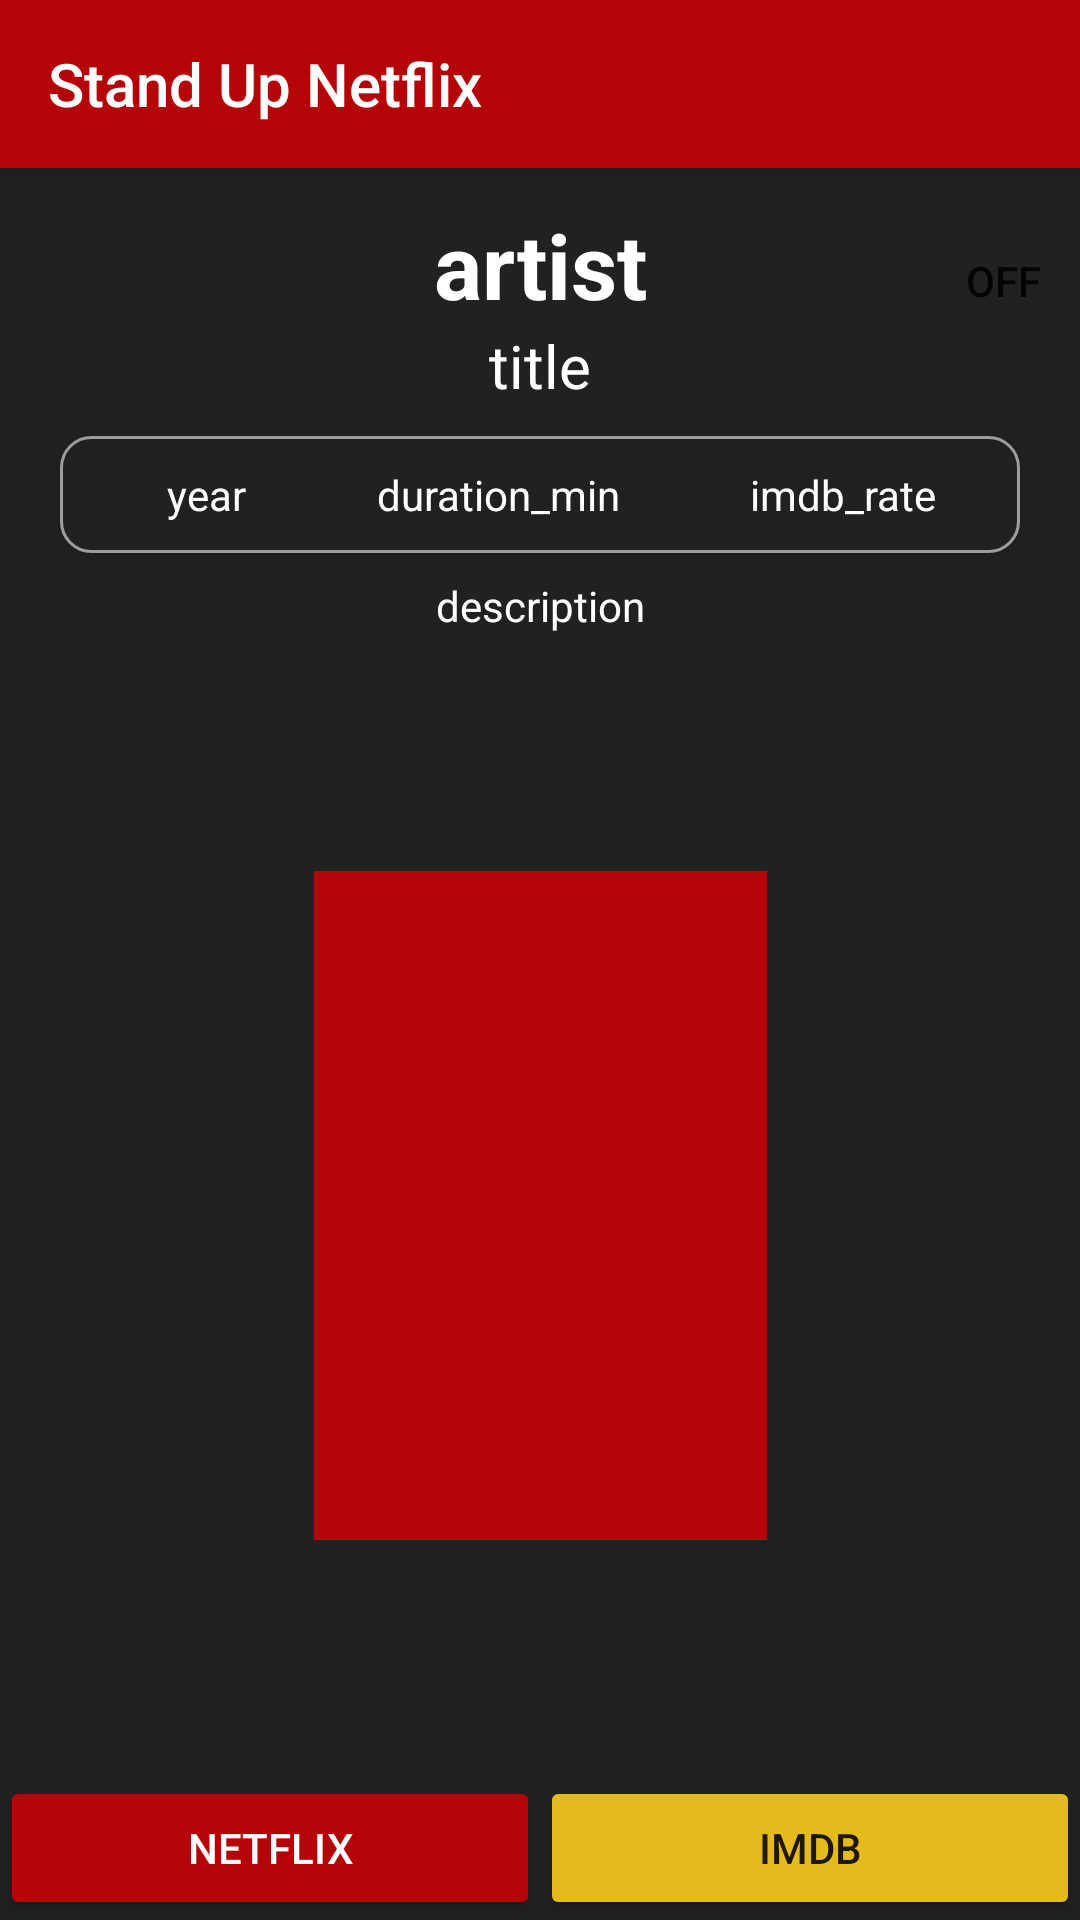

The Android layout XML behind this screen, and the referenced resources:
<!-- AndroidManifest.xml: application theme AppTheme -->
<!-- res/layout/activity_single.xml -->
<?xml version="1.0" encoding="utf-8"?>
<android.support.constraint.ConstraintLayout xmlns:android="http://schemas.android.com/apk/res/android"
    xmlns:app="http://schemas.android.com/apk/res-auto"
    android:layout_width="match_parent"
    android:layout_height="match_parent"
    xmlns:tools="http://schemas.android.com/tools"
    android:background="@color/colorPrimaryDark"
    tools:context=".SingleActivity">

    <include
        layout="@layout/toolbar" />

    <TextView
        android:id="@+id/sa_artist"
        android:layout_width="0dp"
        android:layout_height="wrap_content"
        android:layout_marginEnd="8dp"
        android:layout_marginStart="8dp"
        android:layout_marginTop="68dp"
        android:gravity="center_horizontal"
        android:text="artist"
        android:textColor="@color/colorWhite"
        android:textSize="30sp"
        android:textStyle="bold"
        app:layout_constraintEnd_toEndOf="parent"
        app:layout_constraintStart_toStartOf="parent"
        app:layout_constraintTop_toTopOf="parent" />

    <TextView
        android:id="@+id/sa_title"
        android:layout_width="0dp"
        android:layout_height="wrap_content"
        android:layout_gravity="center_horizontal"
        android:layout_marginEnd="8dp"
        android:layout_marginStart="8dp"
        android:text="title"
        android:gravity="center_horizontal"
        android:textColor="@color/colorWhite"
        android:textSize="20sp"
        app:layout_constraintEnd_toEndOf="parent"
        app:layout_constraintStart_toStartOf="parent"
        app:layout_constraintTop_toBottomOf="@+id/sa_artist" />

    <LinearLayout
        android:id="@+id/linearLayout"
        android:layout_width="match_parent"
        android:layout_height="wrap_content"
        android:layout_marginTop="10dp"
        android:layout_marginLeft="20dp"
        android:layout_marginRight="20dp"
        android:background="@drawable/belt_bg"
        android:elevation="2dp"
        android:orientation="horizontal"
        android:paddingBottom="10dp"
        android:paddingTop="10dp"
        app:layout_constraintTop_toBottomOf="@+id/sa_title">

        <TextView
            android:id="@+id/sa_year"
            android:layout_width="wrap_content"
            android:layout_height="wrap_content"
            android:layout_marginStart="8dp"
            android:layout_weight="1"
            android:gravity="center_horizontal"
            android:text="year"
            android:textColor="@color/colorWhite"
            app:layout_constraintStart_toEndOf="@+id/sa_poster"
            app:layout_constraintTop_toBottomOf="@+id/sa_title" />

        <TextView
            android:id="@+id/sa_duration_min"
            android:layout_width="wrap_content"
            android:layout_height="wrap_content"
            android:layout_marginStart="8dp"
            android:layout_weight="1"
            android:gravity="center_horizontal"
            android:text="duration_min"
            android:textColor="@color/colorWhite"
            app:layout_constraintStart_toEndOf="@+id/sa_poster"
            app:layout_constraintTop_toBottomOf="@+id/sa_year" />


        <TextView
            android:id="@+id/sa_imdb_rate"
            android:layout_width="wrap_content"
            android:layout_height="wrap_content"
            android:layout_marginStart="8dp"
            android:layout_weight="1"
            android:gravity="center_horizontal"
            android:text="imdb_rate"
            android:textColor="@color/colorWhite"
            app:layout_constraintStart_toEndOf="@+id/sa_poster"
            app:layout_constraintTop_toBottomOf="@+id/sa_duration_min" />
    </LinearLayout>

    <ImageView
        android:id="@+id/sa_poster"
        android:layout_width="151dp"
        android:layout_height="223dp"
        android:layout_marginBottom="80dp"
        android:layout_marginEnd="8dp"
        android:layout_marginStart="8dp"
        android:layout_marginTop="32dp"
        app:layout_constraintBottom_toBottomOf="@+id/linearLayout2"
        app:layout_constraintEnd_toEndOf="parent"
        app:layout_constraintStart_toStartOf="parent"
        app:layout_constraintTop_toBottomOf="@+id/sa_description"
        app:srcCompat="@color/colorPrimary" />

    <TextView
        android:id="@+id/sa_description"
        android:layout_width="0dp"
        android:layout_height="wrap_content"
        android:layout_marginEnd="8dp"
        android:layout_marginStart="8dp"
        android:layout_marginTop="8dp"
        android:text="description"
        android:textColor="@color/colorWhite"
        android:gravity="center_horizontal"
        app:layout_constraintEnd_toEndOf="parent"
        app:layout_constraintStart_toStartOf="parent"
        app:layout_constraintTop_toBottomOf="@+id/linearLayout" />

    <ToggleButton
        android:id="@+id/sa_fav"
        android:layout_width="35dp"
        android:layout_height="35dp"
        android:layout_marginEnd="8dp"
        android:layout_marginTop="8dp"
        android:background="@drawable/toggle_button"
        android:checked="false"
        app:layout_constraintEnd_toEndOf="parent"
        app:layout_constraintTop_toTopOf="@+id/sa_artist" />

    <LinearLayout
        android:id="@+id/linearLayout2"
        android:layout_width="match_parent"
        android:layout_height="match_parent"
        android:gravity="bottom"
        android:orientation="horizontal"
        android:weightSum="2"
        tools:layout_editor_absoluteX="10dp"
        tools:ignore="MissingConstraints">

        <Button
            android:id="@+id/sa_netflixButton"
            android:layout_width="130dp"
            android:layout_height="wrap_content"
            android:layout_weight="1"
            android:theme="@style/NetflixButton" />

        <Button
            android:id="@+id/sa_ImdbButton"
            android:layout_width="130dp"
            android:layout_height="wrap_content"
            android:layout_weight="1"
            android:theme="@style/IMDButton" />
    </LinearLayout>


</android.support.constraint.ConstraintLayout>
<!-- res/layout/toolbar.xml (included above) -->
<?xml version="1.0" encoding="utf-8"?>
<android.support.v7.widget.Toolbar xmlns:android="http://schemas.android.com/apk/res/android"
    xmlns:app="http://schemas.android.com/apk/res-auto"
    android:id="@+id/toolbar"
    android:layout_width="match_parent"
    android:layout_height="?attr/actionBarSize"
    android:background="?attr/colorPrimary"
    app:titleTextColor="@color/colorWhite"
    app:title="@string/app_name"
    android:elevation="4dp"
    android:theme="@style/ThemeOverlay.AppCompat.Dark.ActionBar"
    app:popupTheme="@style/ThemeOverlay.AppCompat.Dark">

</android.support.v7.widget.Toolbar>
<!-- resources referenced by this layout -->
<resources>
  <color name="colorPrimary">#B40408</color>
  <color name="colorPrimaryDark">#212121</color>
  <color name="colorWhite">#ffffff</color>
  <!-- drawable belt_bg (drawable-v24) -->
  <?xml version="1.0" encoding="utf-8"?>
  <shape xmlns:android="http://schemas.android.com/apk/res/android">
      <solid
          android:color="@color/colorPrimaryDark"/>
      <corners
          android:radius="10dp" />
      <padding
          android:left="10dp"
          android:top="10dp"
          android:right="10dp"
          android:bottom="10dp" />
      <stroke
          android:width="1dp"
          android:color="#9d9d9d" />
  </shape>
  <!-- drawable toggle_button (drawable) -->
  <selector xmlns:android="http://schemas.android.com/apk/res/android">
      <item android:state_checked="false" android:drawable="@drawable/ic_baseline_favorite_borde" />
      <item android:state_checked="true" android:drawable="@drawable/ic_baseline_favorite" />
  </selector>
  <string name="app_name">Stand Up Netflix</string>
  <style name="IMDButton" parent="Theme.AppCompat.Light">
          <item name="colorControlHighlight">@color/colorImdbHighlight</item>
          <item name="colorButtonNormal">@color/colorImdbNormal</item>
          <item name="android:text">@string/imdb_button</item>
      </style>
  <style name="NetflixButton" parent="Theme.AppCompat.Light">
          <item name="colorControlHighlight">@color/colorAccent</item>
          <item name="colorButtonNormal">@color/colorPrimary</item>
          <item name="android:textColor">@color/colorWhite</item>
          <item name="android:text">@string/netflix_button</item>
      </style>
  <style name="AppTheme" parent="Theme.AppCompat.Light.NoActionBar">
          
          <item name="colorPrimary">@color/colorPrimary</item>
          <item name="colorPrimaryDark">@color/colorPrimaryDark</item>
          <item name="colorAccent">@color/colorAccent</item>
      </style>
  <color name="colorImdbHighlight">#DBA306</color>
  <color name="colorImdbNormal">#E4BB1C</color>
  <string name="imdb_button">IMDB</string>
  <color name="colorAccent">#E20506</color>
  <string name="netflix_button">Netflix</string>
</resources>
